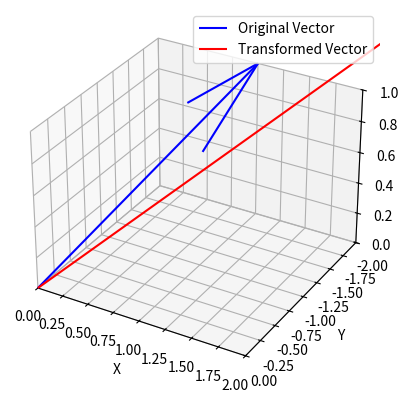

The matplotlib source for this figure:
import numpy as np
import matplotlib.pyplot as plt
from mpl_toolkits.mplot3d import Axes3D

# Define the vector
v = np.array([1, -2, 1])

# Define the square matrix
M = np.array([[2, 0, 0],
              [0, 3, 0],
              [0, 0, 1]])

# Apply the square matrix to the vector
v_transformed = np.dot(M, v)
print(v_transformed)
# Plot the original vector and the transformed vector
fig = plt.figure()
ax = fig.add_subplot(111, projection='3d')

# Original vector
ax.quiver(0, 0, 0, v[0], v[1], v[2], color='b', label='Original Vector')

# Transformed vector
ax.quiver(0, 0, 0, v_transformed[0], v_transformed[1], v_transformed[2], color='r', label='Transformed Vector')

ax.set_xlim([0, max(v[0], v_transformed[0])])
ax.set_ylim([0, max(v[1], v_transformed[1])])
ax.set_zlim([0, max(v[2], v_transformed[2])])

ax.set_xlabel('X')
ax.set_ylabel('Y')
ax.set_zlabel('Z')

plt.legend()
plt.show()
